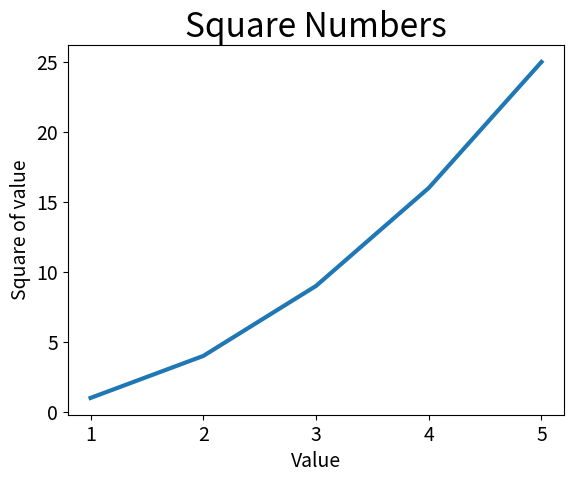

This figure's Python source:
import matplotlib.pyplot as plt

input_values = [1, 2, 3, 4, 5]
# plot assumes that that the first data point is 0
# this is the default behavior
# by adding this variable, we override the default
squares = [1, 4, 9, 16, 25]
# list containing a square number sequence
fig, ax = plt.subplots()
# subplots() exists within pyplot
# can generate one or more plots within the same figure
# variable fig represent the entire figure (the collection of plots)
# variable represent a single plot
ax.plot(input_values, squares, linewidth=3)
# plotting the data
# linewidth makes the line thicker than default
ax.set_title("Square Numbers", fontsize=24)
# The overall title at the top
ax.set_xlabel("Value", fontsize=14)
# title on horizontal axis
ax.set_ylabel("Square of value", fontsize=14)
# title on vertical axis
ax.tick_params(axis='both', labelsize=14)
# styles the tick marks on both axis

plt.show()
# opens Matplotlib's viewer to show the data
